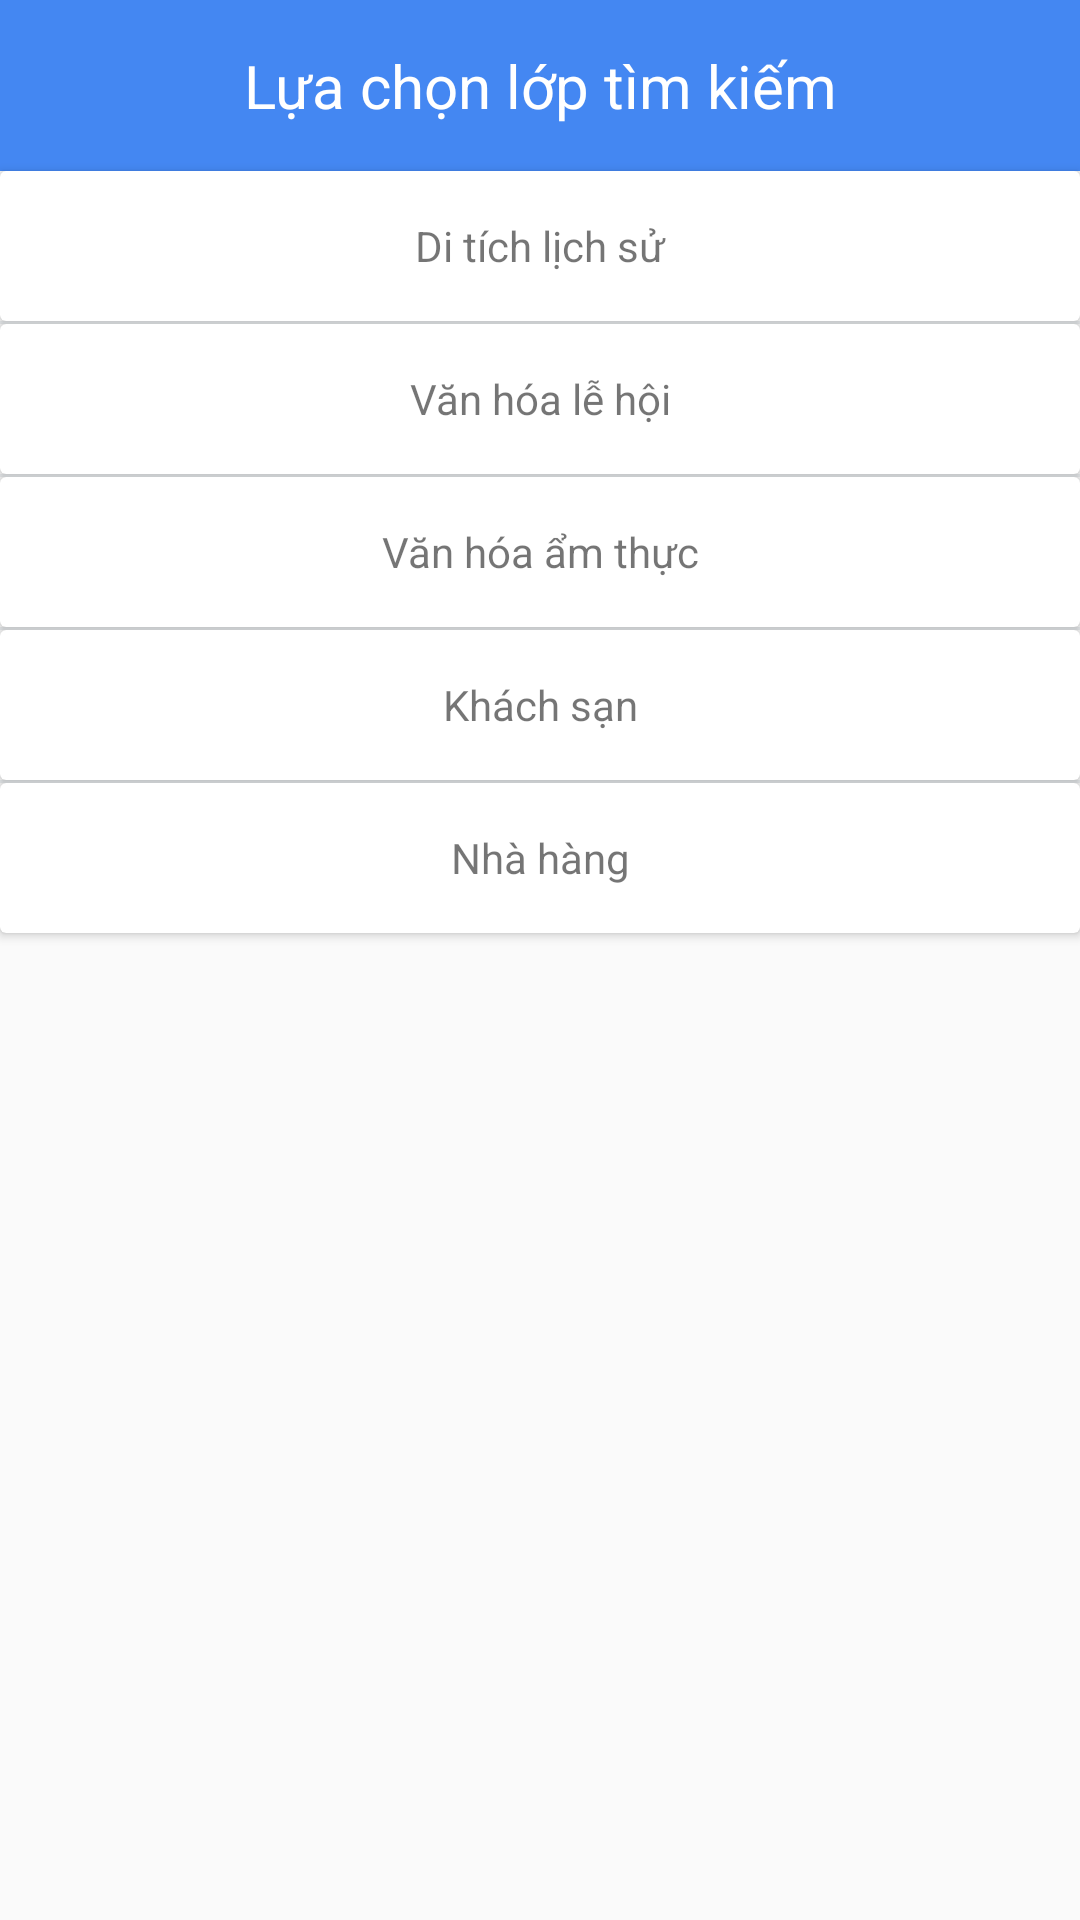

This screen was rendered from an Android layout file. Write that file and the resources it references.
<!-- AndroidManifest.xml: application theme AppTheme -->
<!-- res/layout/layout_select_category_dialog.xml -->
<?xml version="1.0" encoding="utf-8"?>
<LinearLayout xmlns:android="http://schemas.android.com/apk/res/android"
    android:orientation="vertical" android:layout_width="match_parent"
    android:layout_height="wrap_content">

    <TextView
        android:layout_width="match_parent"
        android:layout_height="wrap_content"
        android:textSize="20sp"
        android:padding="15dp"
        android:gravity="center"
        android:background="@color/background_map"
        android:textColor="@color/white"
        android:text="Lựa chọn lớp tìm kiếm"/>
    <android.support.v7.widget.CardView
        android:layout_width="match_parent"
        android:layout_height="50dp"
        android:id="@+id/cvHistorySearch">
        <TextView
            android:layout_width="match_parent"
            android:layout_height="match_parent"
            android:text="Di tích lịch sử"
            android:gravity="center"/>
    </android.support.v7.widget.CardView>
    <View
        android:layout_width="match_parent"
        android:layout_height="1dp"
        android:background="@color/background_main"/>
    <android.support.v7.widget.CardView
        android:layout_width="match_parent"
        android:layout_height="50dp"
        android:id="@+id/cvCulturalSearch">
        <TextView
            android:layout_width="match_parent"
            android:layout_height="match_parent"
            android:text="Văn hóa lễ hội"
            android:gravity="center"/>
    </android.support.v7.widget.CardView>
    <View
        android:layout_width="match_parent"
        android:layout_height="1dp"
        android:background="@color/background_main"/>
    <android.support.v7.widget.CardView
        android:layout_width="match_parent"
        android:layout_height="50dp"
        android:id="@+id/cvFoodSearch">
        <TextView
            android:layout_width="match_parent"
            android:layout_height="match_parent"
            android:text="Văn hóa ẩm thực"
            android:gravity="center"/>
    </android.support.v7.widget.CardView>
    <View
        android:layout_width="match_parent"
        android:layout_height="1dp"
        android:background="@color/background_main"/>
    <android.support.v7.widget.CardView
        android:layout_width="match_parent"
        android:layout_height="50dp"
        android:id="@+id/cvHotelSearch">
        <TextView
            android:layout_width="match_parent"
            android:layout_height="match_parent"
            android:text="Khách sạn"
            android:gravity="center"/>
    </android.support.v7.widget.CardView>
    <View
        android:layout_width="match_parent"
        android:layout_height="1dp"
        android:background="@color/background_main"/>
    <android.support.v7.widget.CardView
        android:layout_width="match_parent"
        android:layout_height="50dp"
        android:id="@+id/cvRestaurantSearch">
        <TextView
            android:layout_width="match_parent"
            android:layout_height="match_parent"
            android:text="Nhà hàng"
            android:gravity="center"/>
    </android.support.v7.widget.CardView>
</LinearLayout>
<!-- resources referenced by this layout -->
<resources>
  <color name="background_main">#e6e9eb</color>
  <color name="background_map">#4487f2</color>
  <color name="white">#ffffff</color>
  <style name="AppTheme" parent="Theme.AppCompat.Light.NoActionBar">
          
          <item name="colorPrimary">@color/colorPrimary</item>
          <item name="colorPrimaryDark">@color/colorPrimaryDark</item>
          <item name="colorAccent">@color/colorAccent</item>
          <item name="android:actionBarWidgetTheme">@style/MyActionBarWidgetTheme</item>
          <item name="android:textColorSecondary">@color/white</item>
          <item name="android:textColorPrimary">@color/white</item>
          <item name="android:statusBarColor">@color/splashbackgroudcolor</item>
          <item name="actionMenuTextColor">@color/black</item>
      </style>
  
      // custom style here
  <color name="colorPrimary">#3F51B5</color>
  <color name="colorPrimaryDark">#303F9F</color>
  <color name="colorAccent">#FF4081</color>
  <style name="MyActionBarWidgetTheme" parent="@android:style/Theme.Holo">
          <item name="android:textColorHint">@color/white</item>
      </style>
  <color name="splashbackgroudcolor">#804487f2</color>
  <color name="black">#000</color>
</resources>
